Run: headless pygame with SDL's dummy video driver; simulated clock (each Clock.tick advances the game by its frame time, no real sleeping); random seed 0; keys injected as events and as key.get_pressed() state; no mouse input.
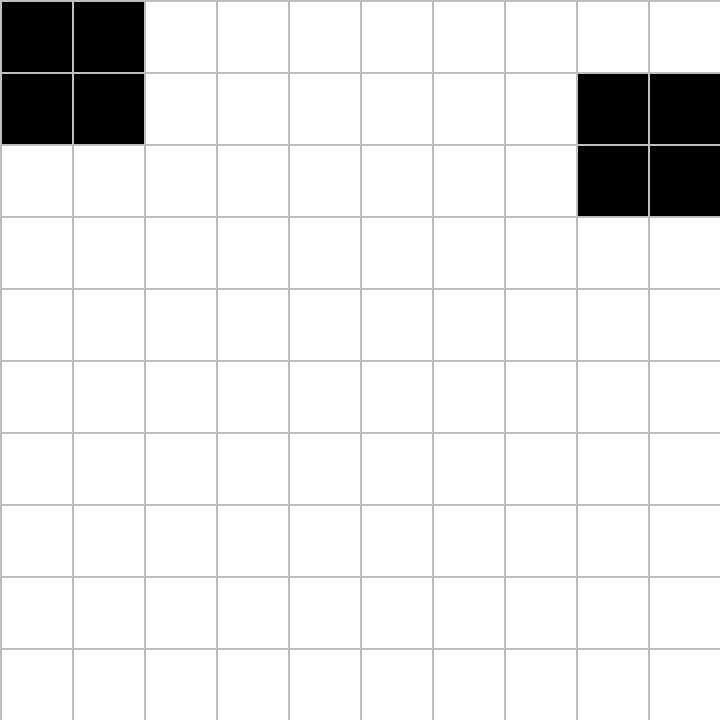
Frame 1 of 4 · flips 1–60 · no input
Frame 2 of 4 · flips 61–180 · tapped SPACE, RETURN · held RIGHT (→), D · screen unchanged from frame 1, image omitted
Frame 3 of 4 · flips 181–300 · held DOWN (↓), S · screen unchanged from frame 2, image omitted
Frame 4 of 4 · flips 301–420 · held LEFT (←), A, UP (↑), W · screen unchanged from frame 3, image omitted

The pygame program that drew these frames:

import pygame
from sys import exit

#Variables
height = 720
width = 720

cell_h = height / 10
cell_w = width / 10

tick_rate = 4


#Pygame conf

pygame.init()
window = pygame.display.set_mode((width,height))
pygame.display.set_caption('Jeu de la Vie')
clock = pygame.time.Clock()

black_surface = pygame.Surface((cell_h, cell_w))
black_surface.fill('black')


#Tableaux

table_n0 = [
    [0,1,0,0,0,0,0,0,0,0],
    [1,1,0,0,0,0,0,0,0,0],
    [0,0,0,0,0,0,0,0,0,0],
    [0,0,0,0,0,0,0,0,0,0],
    [0,0,0,0,0,0,0,0,0,0],
    [0,0,0,0,1,1,0,0,0,0],
    [0,0,0,1,0,1,0,0,0,0],
    [0,0,0,0,0,1,0,0,0,0],
    [0,0,0,0,0,0,0,0,0,0],
    [0,0,0,0,0,0,0,0,0,0]]

table_n1 = [
    [0,0,0,0,0,0,0,0,0,0],
    [0,0,0,0,0,0,0,0,0,0],
    [0,0,0,0,0,0,0,0,0,0],
    [0,0,0,0,0,0,0,0,0,0],
    [0,0,0,0,0,0,0,0,0,0],
    [0,0,0,0,0,0,0,0,0,0],
    [0,0,0,0,0,0,0,0,0,0],
    [0,0,0,0,0,0,0,0,0,0],
    [0,0,0,0,0,0,0,0,0,0],
    [0,0,0,0,0,0,0,0,0,0]]





def cell_alive(table, x, y) :
    count = 0

    if x == 0 :
        if y == 0 :
            for i in [0, 1] :
                for j in [0, 1] :
                    if not (i == 0 and j == 0) :
                        if table[y + i][x + j] == 1 :
                            count += 1

        elif y == (height / cell_h) - 1 :
            for i in [-1, 0] :
                for j in [0, 1] :
                    if not (i == 0 and j == 0) :
                        if table[y + i][x + j] == 1 :
                            count += 1
        else :
            for i in [-1, 0, 1] :
                for j in [0, 1] :
                    if not (i == 0 and j == 0) :
                        if table[y + i][x + j] == 1 :
                            count += 1

    elif x == (width / cell_w) - 1 :
        if y == 0 :
            for i in [0, 1] :
                for j in [-1, 0] :
                    if not (i == 0 and j == 0) :
                        if table[y + i][x + j] == 1 :
                            count += 1

        elif y == (height / cell_h) - 1 :
            for i in [-1, 0] :
                for j in [-1, 0] :
                    if not (i == 0 and j == 0) :
                        if table[y + i][x + j] == 1 :
                            count += 1
        else :
            for i in [-1, 0, 1] :
                for j in [-1, 0] :
                    if not (i == 0 and j == 0) :
                        if table[y + i][x + j] == 1 :
                            count += 1

    else :
        if y == 0 :
            for i in [0, 1] :
                for j in [-1, 0, 1] :
                    if not (i == 0 and j == 0) :
                        if table[y + i][x + j] == 1 :
                            count += 1
        elif y == (height / cell_h) - 1 :
            for i in [-1, 0] :
                for j in [-1, 0, 1] :
                    if not (i == 0 and j == 0) :
                        if table[y + i][x + j] == 1 :
                            count += 1
        else :
            for i in [-1, 0, 1] :
                for j in [-1, 0, 1] :
                    if not (i == 0 and j == 0) :
                        if table[y + i][x + j] == 1 :
                            count += 1

    if (count == 3) or (count == 2 and table[y][x] == 1) :
        return 1
    else :
        return 0


while True :
    for event in pygame.event.get() :
        if event.type == pygame.QUIT :
            pygame.quit()
            exit()

    #Reset de la fenetre
    window.fill('white')

    #Changement du tableau
    for index_y, row in enumerate(table_n0) :
        for index_x, cell in enumerate(row) :
            table_n1[index_y][index_x] = cell_alive(table_n0, index_x, index_y)


    #Mise à jour du tableau
    for i in range(len(table_n0)) :
        for j in range(len(table_n0[i])) :
            table_n0[i][j] = table_n1[i][j]
            

    #Dessin des cellules
    for index_y, row in enumerate(table_n0) :
        for index_x, cell in enumerate(row) :
            if cell == 1 :
                window.blit(black_surface, (index_x * cell_h, index_y * cell_w))


    #Dessin des lignes horizontales
    for i in range (0, int(width/cell_w)) :
        pygame.draw.line(window,'grey', (0, i * cell_w), (height, i * cell_w), 2)

    #Dessin des lignes verticales
    for i in range (0, int(height/cell_h)) :
        pygame.draw.line(window,'grey', (i * cell_h, 0), (i * cell_h, width), 2)

    
    pygame.display.update()
    clock.tick(tick_rate)
